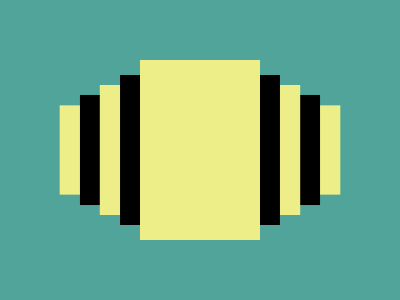

Recreate this image using only HTML and CSS.


<style>*{background:#51A499;margin:60 140;box-shadow:inset 7in 0#EE8,37q 0 0-5vh,69q 0 0-25px#EE8,95px 0 0-37q,133q 0 0-48q#EE8;*{margin:0;scale:-1}}</style>